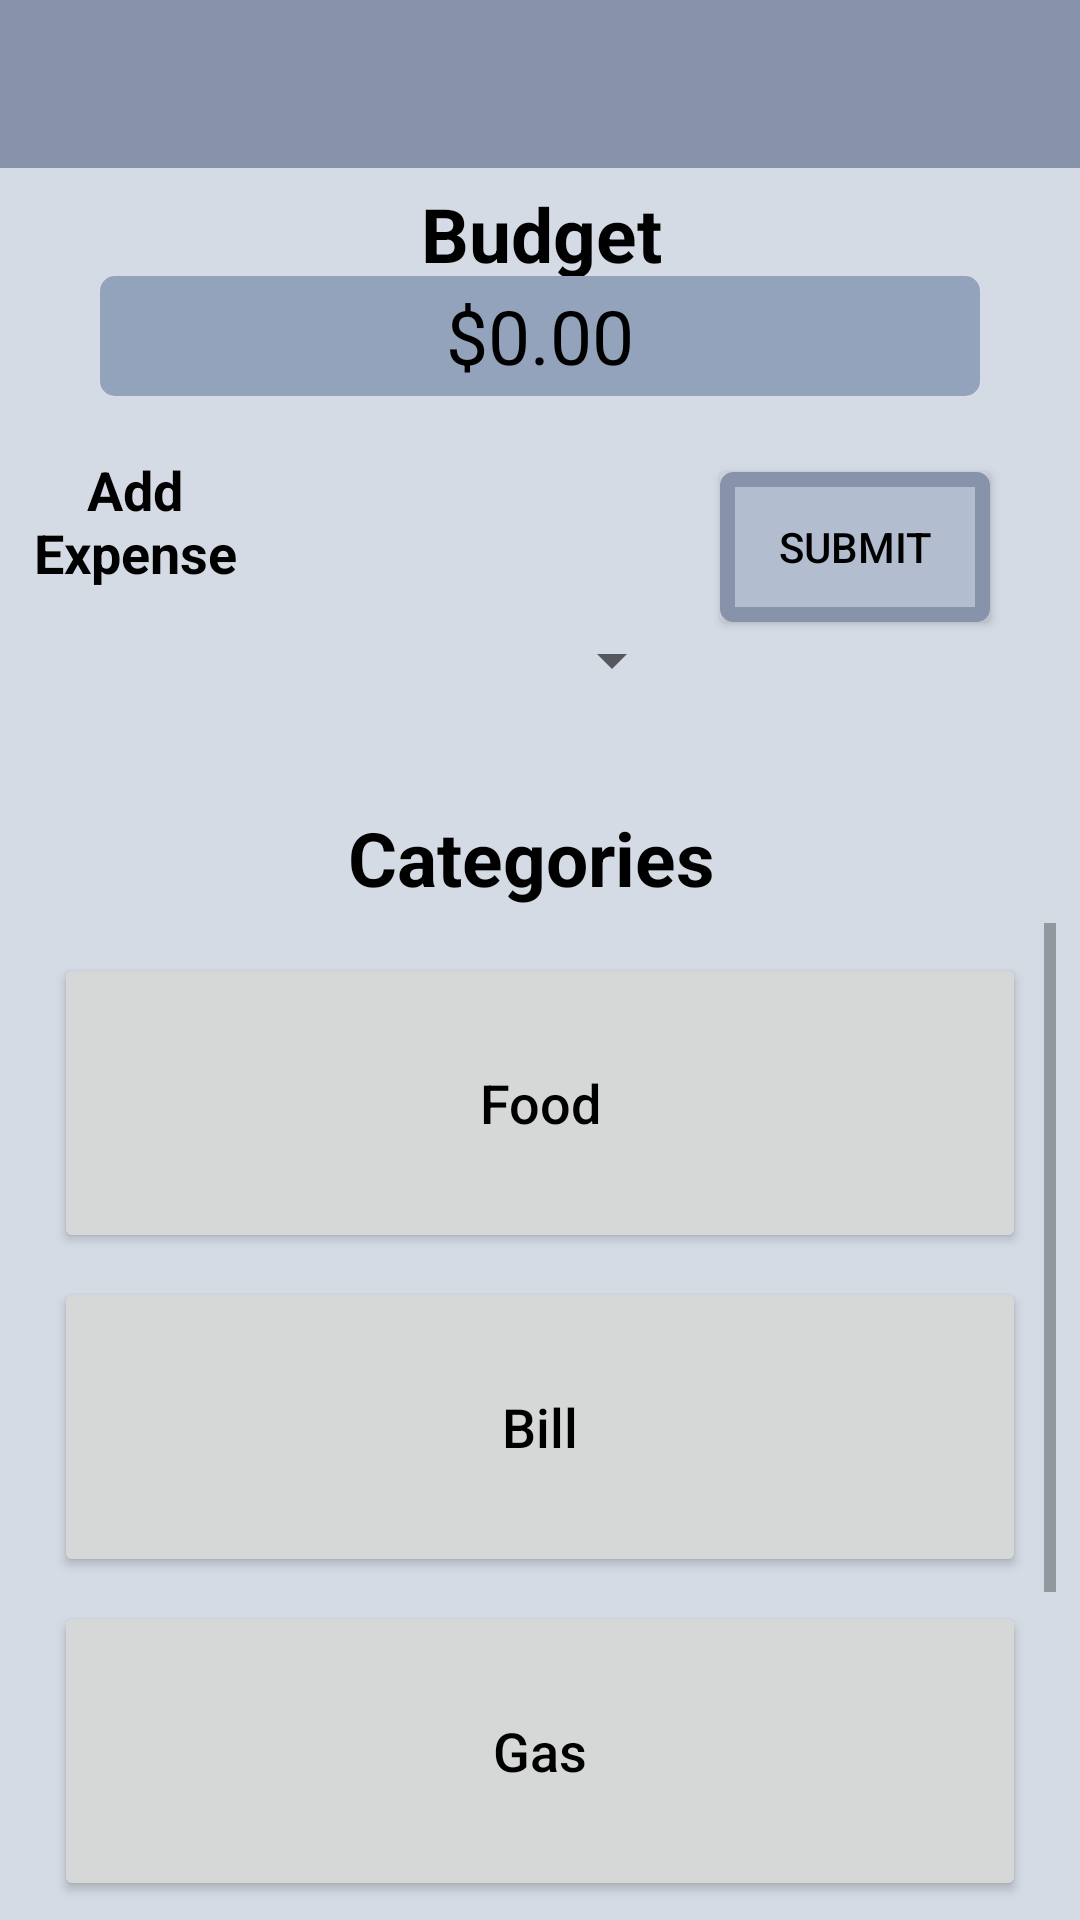

The Android layout XML behind this screen, and the referenced resources:
<!-- AndroidManifest.xml: application theme Theme.AppCompat.Light.NoActionBar -->
<!-- res/layout/activity_main.xml -->
<?xml version="1.0" encoding="utf-8"?>
<android.support.constraint.ConstraintLayout xmlns:android="http://schemas.android.com/apk/res/android"
    xmlns:app="http://schemas.android.com/apk/res-auto"
    xmlns:tools="http://schemas.android.com/tools"
    android:layout_width="match_parent"
    android:layout_height="match_parent"
    android:background="@color/veryLightGray"
    tools:context="com.example.markxsimu.budgetxp.MainActivity">

    <include
        android:id="@+id/app_bar"
        layout="@layout/app_bar"></include>

    <TextView
        android:id="@+id/homeBal"
        android:layout_width="wrap_content"
        android:layout_height="wrap_content"
        android:layout_alignParentTop="true"
        android:layout_centerHorizontal="true"
        android:layout_marginBottom="8dp"
        android:layout_marginEnd="8dp"
        android:layout_marginStart="8dp"
        android:layout_marginTop="28dp"
        android:text="Budget"
        android:textColor="@color/black"
        android:textSize="25sp"
        android:textStyle="bold"
        app:layout_constraintBottom_toTopOf="@+id/dollarLocation"
        app:layout_constraintEnd_toEndOf="parent"
        app:layout_constraintHorizontal_bias="0.502"
        app:layout_constraintStart_toStartOf="parent"
        app:layout_constraintTop_toBottomOf="@+id/app_bar"
        app:layout_constraintVertical_bias="0.68" />

    <TextView
        android:id="@+id/expenseTot"
        android:layout_width="90dp"
        android:layout_height="50dp"
        android:layout_alignParentTop="true"
        android:layout_centerHorizontal="true"
        android:layout_marginBottom="8dp"
        android:layout_marginTop="8dp"
        android:gravity="center"
        android:text="@string/expenseTot"
        android:textAlignment="center"
        android:textColor="@color/black"
        android:textSize="18sp"
        android:textStyle="bold"
        android:visibility="visible"
        app:layout_constraintBottom_toTopOf="@+id/categoriesTitle"
        app:layout_constraintStart_toStartOf="parent"
        app:layout_constraintTop_toBottomOf="@+id/dollarLocation"
        app:layout_constraintVertical_bias="0.121"
        tools:text="Add Expense" />

    <TextView
        android:id="@+id/dollarLocation"
        android:layout_width="wrap_content"
        android:layout_height="40dp"
        android:gravity="center"
        android:layout_below="@+id/homeBal"
        android:layout_centerHorizontal="true"
        android:layout_marginEnd="8dp"
        android:layout_marginStart="8dp"
        android:layout_marginTop="36dp"
        android:background="@drawable/dark_g_rectangle"
        android:textColor="@color/black"
        android:ems="10"
        android:text="@string/homeBudget"
        android:textAlignment="center"
        android:textSize="25sp"
        app:layout_constraintEnd_toEndOf="parent"
        app:layout_constraintStart_toStartOf="parent"
        app:layout_constraintTop_toBottomOf="@+id/app_bar" />

    <EditText
        android:id="@+id/expenseAmount"
        android:layout_width="94dp"
        android:layout_height="42dp"
        android:layout_marginBottom="8dp"
        android:layout_marginEnd="8dp"
        android:layout_marginStart="8dp"
        android:layout_marginTop="8dp"
        android:gravity="center"
        android:textColor="@color/black"
        android:ems="10"
        android:hint="$0.00"
        android:inputType="numberDecimal"
        android:backgroundTint="@color/black"
        android:textCursorDrawable="@drawable/cursor"
        app:layout_constraintBottom_toTopOf="@+id/catSpinner"
        app:layout_constraintEnd_toStartOf="@+id/catSpinner"
        app:layout_constraintHorizontal_bias="0.0"
        app:layout_constraintStart_toEndOf="@+id/expenseTot"
        app:layout_constraintTop_toBottomOf="@+id/dollarLocation" />

    <TextView
        android:id="@+id/categoriesTitle"
        android:layout_width="128dp"
        android:layout_height="37dp"
        android:layout_marginEnd="8dp"
        android:layout_marginStart="8dp"
        android:layout_marginTop="84dp"
        android:text="@string/homeCat"
        android:textAllCaps="false"
        android:textColor="@color/black"
        android:textSize="25sp"
        android:textStyle="bold"
        app:layout_constraintEnd_toEndOf="parent"
        app:layout_constraintStart_toStartOf="parent"
        app:layout_constraintTop_toBottomOf="@+id/expenseAmount" />

    <Spinner
        android:id="@+id/catSpinner"
        android:layout_width="130dp"
        android:layout_height="48dp"
        android:layout_marginBottom="8dp"
        android:layout_marginEnd="120dp"
        android:layout_marginStart="8dp"
        android:layout_marginTop="64dp"
        android:layout="@layout/cat_spinner"
        android:popupBackground="@drawable/rectangle"
        app:layout_constraintBottom_toBottomOf="parent"
        app:layout_constraintEnd_toEndOf="parent"
        app:layout_constraintHorizontal_bias="0.01"
        app:layout_constraintStart_toEndOf="@+id/expenseTot"
        app:layout_constraintTop_toBottomOf="@+id/dollarLocation"
        app:layout_constraintVertical_bias="0.0" />

    <Button
        android:id="@+id/button_submit"
        android:layout_width="90dp"
        android:layout_height="50dp"
        android:layout_marginBottom="8dp"
        android:layout_marginEnd="8dp"
        android:layout_marginStart="8dp"
        android:layout_marginTop="8dp"
        android:background="@drawable/rectangle"
        android:text="@string/submit"
        android:textColor="@color/black"
        app:layout_constraintBottom_toTopOf="@+id/categoriesTitle"
        app:layout_constraintEnd_toEndOf="parent"
        app:layout_constraintHorizontal_bias="0.151"
        app:layout_constraintStart_toEndOf="@+id/catSpinner"
        app:layout_constraintTop_toBottomOf="@+id/dollarLocation"
        app:layout_constraintVertical_bias="0.246" />



    <ScrollView
        android:id="@+id/catHomeView"
        android:layout_width="match_parent"
        android:layout_height="386dp"
        android:layout_marginBottom="8dp"
        android:layout_marginEnd="8dp"
        android:layout_marginStart="8dp"
        android:layout_marginTop="8dp"
        android:background="@color/veryLightGray"
        app:layout_constraintBottom_toBottomOf="parent"
        app:layout_constraintEnd_toEndOf="parent"
        app:layout_constraintHorizontal_bias="0.0"
        app:layout_constraintStart_toStartOf="parent"
        app:layout_constraintTop_toBottomOf="@+id/categoriesTitle"
        app:layout_constraintVertical_bias="0.093">

        <LinearLayout
            android:layout_width="match_parent"
            android:layout_height="wrap_content"
            android:animateLayoutChanges="true"
            android:orientation="vertical"
            android:padding="10dp">

            <Button

                android:id="@+id/FoodButton"
                android:layout_width="match_parent"
                android:layout_height="100dp"
                android:text="@string/Food"
                android:textAllCaps="false"
                android:textColor="@color/black"
                android:textSize="18sp"
                android:onClick="FoodButton"/>

            <Button
                android:textColor="@color/black"
                android:id="@+id/BillButton"
                android:layout_width="match_parent"
                android:layout_height="100dp"
                android:layout_marginBottom="8dp"
                android:layout_marginTop="8dp"
                android:text="@string/Bill"
                android:textAlignment="center"
                android:textAllCaps="false"
                android:textSize="18sp"/>

            <Button
                android:textColor="@color/black"
                android:id="@+id/GasButton"
                android:layout_width="match_parent"
                android:layout_height="100dp"
                android:text="@string/Gas"
                android:textAllCaps="false"
                android:layout_marginBottom="8dp"
                android:textSize="18sp" />

            <Button
                android:textColor="@color/black"
                android:id="@+id/ClothesButton"
                android:layout_width="match_parent"
                android:layout_height="100dp"
                android:text="@string/Clothes"
                android:textAlignment="center"
                android:layout_marginBottom="8dp"
                android:textAllCaps="false"
                android:textSize="18sp"/>

            <Button
                android:textColor="@color/black"
                android:id="@+id/SocialButton"
                android:layout_width="match_parent"
                android:layout_height="100dp"
                android:text="@string/Social"
                android:textAlignment="center"
                android:layout_marginBottom="8dp"
                android:textAllCaps="false"
                android:textSize="18sp"/>

            <Button
                android:textColor="@color/black"
                android:id="@+id/OtherButton"
                android:layout_width="match_parent"
                android:layout_height="100dp"
                android:fontFamily="sans-serif-medium"
                android:text="@string/Other"
                android:textAlignment="center"
                android:textAllCaps="false"
                android:layout_marginBottom="8dp"
                android:textSize="18sp" />


        </LinearLayout>
    </ScrollView>

</android.support.constraint.ConstraintLayout>
<!-- res/layout/app_bar.xml (included above) -->
<?xml version="1.0" encoding="utf-8"?>
<android.support.v7.widget.Toolbar xmlns:android="http://schemas.android.com/apk/res/android"
    android:layout_width="match_parent"
    android:layout_height="wrap_content"
    xmlns:app="http://schemas.android.com/apk/res-auto"
    app:theme = "@style/BudgetBarStyle">

</android.support.v7.widget.Toolbar>
<!-- res/layout/cat_spinner.xml (included above) -->
<?xml version="1.0" encoding="utf-8"?>
<TextView
    xmlns:android="http://schemas.android.com/apk/res/android"
    android:layout_width="match_parent"
    android:layout_height="match_parent"
    android:textSize="18sp"
    android:gravity="center"
    android:textColor="@color/black"
    android:background="@drawable/rectangle"
    android:popupBackground="@drawable/rectangle"
    />
<!-- resources referenced by this layout -->
<resources>
  <color name="black">#000000</color>]
  <color name="veryLightGray">#D5DBE5</color>
  <!-- drawable cursor (drawable) -->
  <?xml version="1.0" encoding="utf-8"?>
  <shape xmlns:android="http://schemas.android.com/apk/res/android"
      android:shape="rectangle" >
      <size
          android:width="2dip" />
      <solid
          android:color="@color/brown" />
  </shape>
  <!-- drawable dark_g_rectangle (drawable) -->
  <?xml version="1.0" encoding="utf-8"?>
  <selector xmlns:android="http://schemas.android.com/apk/res/android">
      <item>
          <shape android:shape="rectangle">
              <size android:width="130dp"
                  android:height="50dp"></size>
              <solid android:color="@color/medGray"></solid>
              <corners android:radius="5dp"></corners>
          </shape>
      </item>
  
  </selector>
  <!-- drawable rectangle (drawable) -->
  <?xml version="1.0" encoding="utf-8"?>
  <selector xmlns:android="http://schemas.android.com/apk/res/android">
      <item>
          <shape android:shape="rectangle">
              <size android:width="130dp"
                  android:height="50dp"></size>
              <solid android:color="@color/lightGray"></solid>
              <stroke android:width="5dp" android:color="@color/darkGray">
              </stroke>
              <corners android:radius="2dp"></corners>
          </shape>
      </item>
  
  </selector>
  <string name="Bill">Bill</string>
  <string name="Clothes">Clothes</string>
  <string name="Food">Food</string>
  <string name="Gas">Gas</string>
  <string name="Other">Other</string>
  <string name="Social">Social</string>
  <string name="expenseTot">Add Expense</string>
  <string name="homeBudget">$0.00</string>
  <string name="homeCat">Categories</string>
  <string name="submit">SUBMIT</string>
  <style name="BudgetBarStyle" parent="Theme.AppCompat.Light.NoActionBar">
          
          <item name="colorPrimary">@color/darkBrown</item>
          <item name="colorPrimaryDark">@color/brown</item>
          <item name="colorAccent">@color/lightGray</item>
          <item name="android:background">@color/darkGray</item>
         
      </style>
  <color name="brown">#6f584b</color>
  <color name="medGray">#93a3bc</color>
  <color name="lightGray">#b2bed0</color>
  <color name="darkGray">#8693ab</color>
  <color name="darkBrown">#594236</color>
</resources>
